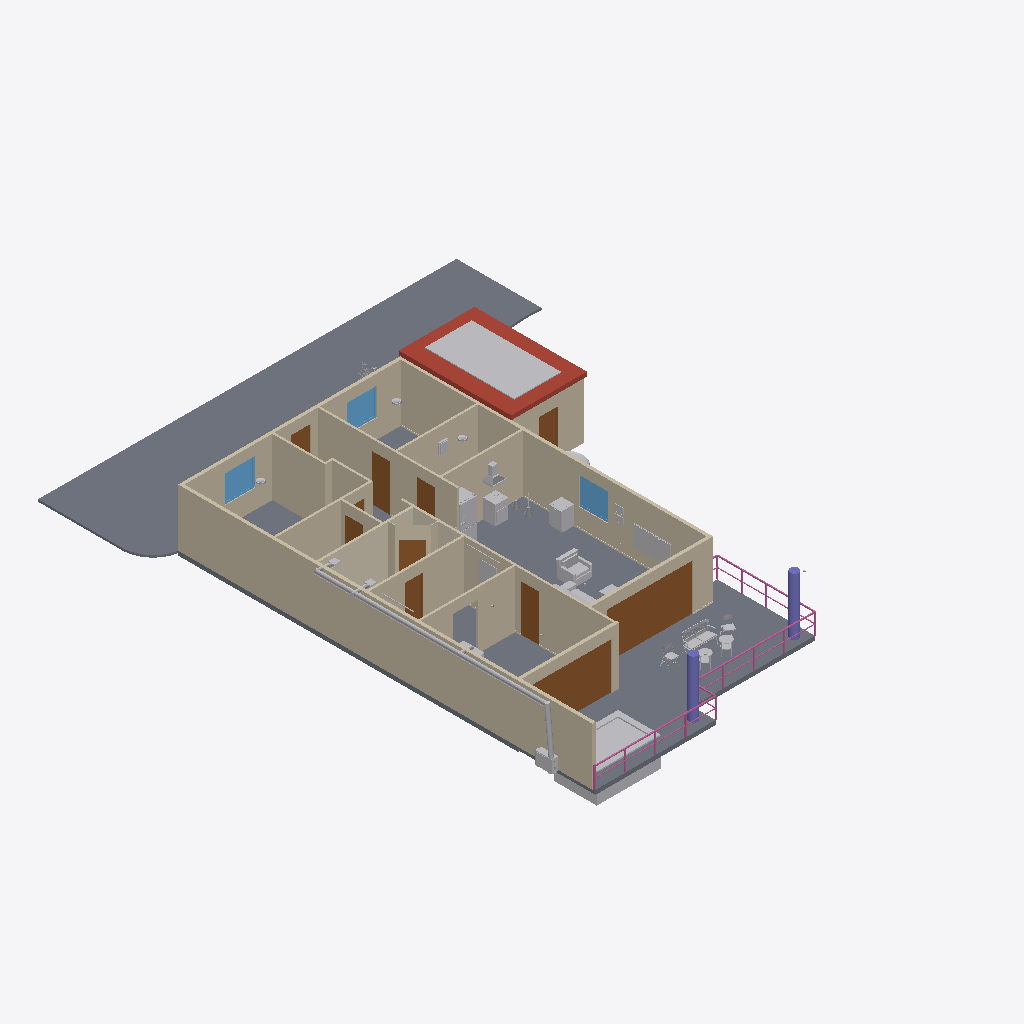
Isometric view of an IFC building model (IFC-SPF (STEP), schema IFC4, length unit metre), seen from the south-west, elements coloured by IFC class (only those large enough to see are counted): 38 other elements (light grey), 21 walls (beige), 11 doors (brown), 6 railings (pink), 5 coverings (cream), 4 slabs (grey), 3 windows (light blue), 2 columns (violet), 1 roof (red-brown).
Extent 19.6 m × 25.0 m × 4.3 m (x, y, z). Storeys (1): Ground floor at 0.00 m. Elements (147): 26 IfcFurniture, 22 IfcWall, 15 IfcLightFixture, 14 IfcPipeSegment, 12 IfcCovering, 11 IfcDoor, 6 IfcDuctSegment, 6 IfcRailing, 5 IfcBuildingElementProxy, 4 IfcSlab, 3 IfcCableCarrierSegment, 3 IfcWindow.

HEADER;
FILE_DESCRIPTION((''),'2;1');
FILE_NAME('model.ifc','2026-08-17T14:31:00',('Skanna'),('Skanna'),'skanna-web bim 0.1','skanna-web bim 0.1','');
FILE_SCHEMA(('IFC4'));
ENDSEC;
DATA;
#13=IFCPROJECT('1e5cMMe7rzWk3Btyq$mCa8',#5,'Skanna Demo','Authored in Skanna Web',$,$,$,(#12),#9);
#17=IFCSITE('17z8uZ1jxtXYoymiMZ6FML',#5,'Site',$,$,#16,$,$,.ELEMENT.,$,$,$,$,$);
#21=IFCBUILDING('3EaOP9GyO_6YgQIkV395S2',#5,'Building',$,$,#20,$,$,.ELEMENT.,$,$,$);
#27=IFCBUILDINGSTOREY('2Jy4k7qtlYaYkpvk0oQjMi',#5,'Ground floor',$,$,#26,$,$,.ELEMENT.,0.0);
#1547=IFCSLAB('2$OpQ$3_MbdOYrI58lTOY6',#5,'Ground 1',$,$,#1513,#1546,$,.BASESLAB.);
#42=IFCWALL('1p7cbgP6Fieolj8LJTpa_d',#5,'Wall 1',$,$,#32,#41,$,.STANDARD.);
#1508=IFCSLAB('2fjpwSQ9dtpVluIX9rlATS',#5,'Floor 2',$,$,#1484,#1507,$,.FLOOR.);
#428=IFCWALL('0PDyLgyjVnSiZLgffim1kF',#5,'Wall 3',$,$,#418,#427,$,.STANDARD.);
#1470=IFCSLAB('3z71mDSAxoKMRjSzNaHAKQ',#5,'Floor 1',$,$,#1455,#1469,$,.FLOOR.);
#57=IFCWALL('2jB5Lii$bZeJm0JqxRabH2',#5,'Wall 2',$,$,#47,#56,$,.STANDARD.);
#1610=IFCROOF('2D8mZeaxo5HbawTMqk04We',#5,'Roof 1','Flat, 30 pitch, Slate',$,#1607,#1609,$,.FLAT_ROOF.);
#1111=IFCWALL('0bJzXQYaae9a73sfh6b5yq',#5,'Wall 15',$,$,#1101,#1110,$,.STANDARD.);
#732=IFCWALL('0P_uEuN$mLcx_q0hqLNcQY',#5,'Wall 6',$,$,#722,#731,$,.STANDARD.);
#1634=IFCBUILDINGELEMENTPROXY('1IgLBDhAJRlvDCd2FvjuMb',#5,'Solar array 1','22 panels (4 total)',$,#1631,#1633,$,.NOTDEFINED.);
#716=IFCDOOR('2mGeBfuTFk8UxnTixCWp1L',#5,'Door 3','Clear glass leaf',$,#681,#715,$,2.2,4.04,.DOOR.,.DOUBLE_DOOR_SLIDING.,$);
#804=IFCWALL('2dM18sPlPcjwVqq7McCELC',#5,'Wall 7',$,$,#794,#803,$,.STANDARD.);
#835=IFCWALL('1HChT1ZzDH2BtDrrrMLRDA',#5,'Wall 8',$,$,#825,#834,$,.STANDARD.);
#1096=IFCWALL('2POHovXb43a7qPnbtxPSks',#5,'Wall 14',$,$,#1086,#1095,$,.STANDARD.);
#66011=IFCBUILDINGELEMENTPROXY('0jeOYebXP0ZVT5JFE0a__Y',#5,'Swimming pool','Skanna asset library',$,#65927,#66010,$,.NOTDEFINED.);
#1240=IFCWALL('3PVrjeZ9NkuwH5xYixOytU',#5,'Wall 16',$,$,#1230,#1239,$,.STANDARD.);
#660=IFCWALL('0rgwK84$8$$TojLABumUKy',#5,'Wall 5',$,$,#650,#659,$,.STANDARD.);
#644=IFCDOOR('0sTqpRgfKF_GWsj2qgLIAL',#5,'Door 2','Clear glass leaf',$,#609,#643,$,2.2,3.935,.DOOR.,.DOUBLE_DOOR_SLIDING.,$);
#1255=IFCWALL('15BgA$7NzQIm1rPn3YKiNN',#5,'Wall 17',$,$,#1245,#1254,$,.STANDARD.);
#922=IFCWALL('1D_eryaadWsh6UjePUKAdq',#5,'Wall 10',$,$,#912,#921,$,.STANDARD.);
#1750=IFCCOVERING('0mDiyy$aZoqYPYke4lNGNP',#5,'Wall finish 2 (tile)','tile, 8 mm',$,#1733,#1749,$,.CLADDING.);
#1285=IFCWALL('22kIX7ujcjya5ca0cxyApZ',#5,'Wall 19',$,$,#1275,#1284,$,.STANDARD.);
#588=IFCWALL('0d$dxpxhYBngx1b9tARkdZ',#5,'Wall 4',$,$,#578,#587,$,.STANDARD.);
#2751=IFCDUCTSEGMENT('3JfUD9ki6fiMOxT5VhQy6f',#5,'Ventilation','Concealed',$,#2740,#2750,$,.RIGIDSEGMENT.);
#1583=IFCSLAB('1zZRXIkTmTQZzN1C5wpSMQ',#5,'Ground 2',$,$,#1555,#1582,$,.BASESLAB.);
#788=IFCDOOR('24SCZFAL76eBZUkM84cyjd',#5,'Door 4',$,$,#753,#787,$,2.2,0.85,.DOOR.,.SINGLE_SWING_RIGHT.,$);
#63274=IFCFURNITURE('2vDvszH$O$q4h$NEzzPu$G',#5,'Armchair','Skanna asset library',$,#62885,#63273,$,.CHAIR.);
#1224=IFCDOOR('0CPQgRUB_uz63EY9T$uoO8',#5,'Door 9',$,$,#1189,#1223,$,2.2,0.865,.DOOR.,.SINGLE_SWING_LEFT.,$);
#267=IFCWINDOW('3JSv0zgIRQsNA3xBJjOMYg',#5,'Window 1','Clear glazing',$,#141,#266,$,1.3,1.44,.WINDOW.,.DOUBLE_PANEL_VERTICAL.,$);
#1066=IFCWALL('2sE956uei$_okSECNgEJbX',#5,'Wall 12',$,$,#1056,#1065,$,.STANDARD.);
#572=IFCWINDOW('0kK8GHGQY7R6n98rSkfOcW',#5,'Window 3','Clear glazing',$,#449,#571,$,1.3,1.385,.WINDOW.,.DOUBLE_PANEL_VERTICAL.,$);
#68756=IFCAUDIOVISUALAPPLIANCE('2lxSQcqyyn6GSPgamGPmCP',#5,'TV / flat panel','Skanna asset library',$,#68679,#68755,$,.DISPLAY.);
#412=IFCWINDOW('0kp3pgpapiVXTOmQmmfteg',#5,'Window 2','Clear glazing',$,#289,#411,$,1.3,1.44,.WINDOW.,.DOUBLE_PANEL_VERTICAL.,$);
#11039=IFCFURNITURE('1tHmpEK1uZ7dScB2kC7K6I',#5,'Appliances_Fridge_Electrolux','Skanna asset library',$,#2986,#11038,$,.NOTDEFINED.);
#2208=IFCCOLUMN('1BXGOvN4xaB$W6zamt8hmR',#5,'Column 1','Round 400 mm',$,#2198,#2207,$,.COLUMN.);
#2223=IFCCOLUMN('3k9mtjr_Rli4R$oyWYZVvz',#5,'Column 2','Round 400 mm',$,#2213,#2222,$,.COLUMN.);
#1376=IFCWALL('0R0JttnCiFSZHnruNO1kTu',#5,'Wall 21',$,$,#1366,#1375,$,.STANDARD.);
#64281=IFCELECTRICAPPLIANCE('0SR02KXAaS6IY_c5KpMZRp',#5,'Oven with hob','Skanna asset library',$,#64216,#64280,$,.ELECTRICCOOKER.);
#994=IFCWALL('3gMtCAWwJYjG2FnlNYIGn9',#5,'Wall 11',$,$,#984,#993,$,.STANDARD.);
#891=IFCDOOR('1S9zByUSuVfB7Oxn$jWHBh',#5,'Door 5',$,$,#856,#890,$,2.2,0.84,.DOOR.,.SINGLE_SWING_LEFT.,$);
#1433=IFCDOOR('0VxXF$XO_eGuvA5fhAbLtX',#5,'Door 11','Clear glass leaf',$,#1398,#1432,$,2.1,0.9,.DOOR.,.SINGLE_SWING_LEFT.,$);
#2548=IFCRAILING('0TZxnv7GAB8B8sTW3upxX6',#5,'Railing 5',$,$,#2479,#2547,$,.GUARDRAIL.);
#1806=IFCCOVERING('1WEnjAO3vds81BIzQafGAE',#5,'Wall finish 4 (tile)','tile, 8 mm',$,#1792,#1805,$,.CLADDING.);
#2424=IFCRAILING('2ODcIGiWe6xe_Z0P1xVgLc',#5,'Railing 3',$,$,#2355,#2423,$,.GUARDRAIL.);
#64211=IFCSANITARYTERMINAL('2_lHZDo6B6UnqbfowuRSMz',#5,'Sink cabinet + sink','Skanna asset library',$,#64066,#64210,$,.SINK.);
#1344=IFCDOOR('0ETxSAJjbDpYj1GjWo_uPy',#5,'Door 10',$,$,#1306,#1343,$,2.1,0.9,.DOOR.,.SINGLE_SWING_LEFT.,$);
#57203=IFCFURNITURE('2KaOMpOBoV6xGLn$O0dZ9K',#5,'Furniture_Armchairs_NC-Nordic-Care_Kurbits-326','Skanna asset library',$,#40738,#57202,$,.NOTDEFINED.);
#1167=IFCDOOR('2563zT$D8QnsfpS5h3mlAw',#5,'Door 8',$,$,#1132,#1166,$,2.2,0.86,.DOOR.,.SINGLE_SWING_LEFT.,$);
#2350=IFCRAILING('06fp5HUDY6tsSWMPZ2cjQz',#5,'Railing 2',$,$,#2281,#2349,$,.GUARDRAIL.);
#23671=IFCFURNITURE('0yo_OXTMrH2fkbSnDnR_gZ',#5,'HVAC_Air-Con_Fujitsu','Skanna asset library',$,#22320,#23670,$,.NOTDEFINED.);
#1449=IFCWALL('0PfZZSfcTiUEoB3zhj7qI8',#5,'Wall 22',$,$,#1439,#1448,$,.STANDARD.);
#62776=IFCFURNITURE('0jDFjxxuWBErY$t_GnwBa7',#5,'Sofa','Skanna asset library',$,#62378,#62775,$,.SOFA.);
#2949=IFCDUCTSEGMENT('1uWXOPhMfeeSML3b_xFW8O',#5,'Ventilation','Concealed',$,#2938,#2948,$,.RIGIDSEGMENT.);
#1050=IFCDOOR('3pkN_rWobPYKhYd3cBuAml',#5,'Door 7',$,$,#1015,#1049,$,2.2,0.825,.DOOR.,.SINGLE_SWING_RIGHT.,$);
#66113=IFCELECTRICAPPLIANCE('2ZXFCGVkQ$6v7LYM4Ftjmt',#5,'Cooker hood / extractor','Skanna asset library',$,#66016,#66112,$,.NOTDEFINED.);
#119=IFCDOOR('0BkAXWNij$AaROawu9r1Tv',#5,'Door 1',$,$,#78,#118,$,2.2,0.935,.DOOR.,.SINGLE_SWING_LEFT.,$);
#1081=IFCWALL('1BuxAU2kkNiwEQfISFYS5b',#5,'Wall 13',$,$,#1071,#1080,$,.STANDARD.);
#63997=IFCFURNITURE('1uLfQQaeBw17ulwurHinnO',#5,'Mirror','Skanna asset library',$,#63972,#63996,$,.NOTDEFINED.);
#1905=IFCCOVERING('3VNW02WPPYEYD46f6mdmCd',#5,'Skirting 1','70  15 mm',$,#1880,#1904,$,.SKIRTINGBOARD.);
#907=IFCWALL('1FT3_2AZ9EjKg7z8IRc9nl',#5,'Wall 9',$,$,#897,#906,$,.STANDARD.);
#1360=IFCWALL('0xoThkcW09$cIDdIcTo$_Q',#5,'Wall 20',$,$,#1350,#1359,$,.STANDARD.);
#22315=IFCFURNITURE('0v9ZyWoKS_PqX9sA5A78DC',#5,'Furniture_Tables_NC-Nordic-Care_Maja-302','Skanna asset library',$,#20910,#22314,$,.NOTDEFINED.);
#60488=IFCFURNITURE('2aAxVISBfEIp7WQqmh2LMR',#5,'Furniture_Outdoor_Chairs-Karl-Andersson-Soner','Skanna asset library',$,#58087,#60487,$,.NOTDEFINED.);
#61898=IFCFURNITURE('2NEMpNjTkSBVrEEtxfFkxX',#5,'Furniture_Tables_NC-Nordic-Care_Maja-302','Skanna asset library',$,#60493,#61897,$,.NOTDEFINED.);
#40733=IFCFURNITURE('1$06DrUl5sct3oJW_LXpzw',#5,'Furniture_Outdoor_Chairs-Karl-Andersson-Soner','Skanna asset library',$,#38332,#40732,$,.NOTDEFINED.);
#65922=IFCELECTRICDISTRIBUTIONBOARD('2_0J1SIem4rBef9oNH31mw',#5,'Distribution board','Skanna asset library',$,#65774,#65921,$,.CONSUMERUNIT.);
#69327=IFCFURNITURE('08tEieQaW5U5L4429giP_S',#5,'Kitchen worktop 1','0.60 m run over 1 unit',$,#69313,#69326,$,.NOTDEFINED.);
#62373=IFCTANK('0NqBNRueuQR3JRdHY_ZQbo',#5,'Water tank','Skanna asset library',$,#61988,#62372,$,.STORAGE.);
#2474=IFCRAILING('0EGbBvJjv_zXixfXQa5kNp',#5,'Railing 4',$,$,#2429,#2473,$,.GUARDRAIL.);
#63408=IFCFURNITURE('3tLnu68zlAaK2W0l$q2Sr2',#5,'Table','Skanna asset library',$,#63279,#63407,$,.TABLE.);
#61983=IFCUNITARYEQUIPMENT('3rbfsnhfekS3V2gz$jI$Es',#5,'Air conditioner (wall)','Skanna asset library',$,#61903,#61982,$,.AIRCONDITIONINGUNIT.);
#67530=IFCLIGHTFIXTURE('3wJ0GxD7v$3rqtn6ZfdnLF',#5,'Pendant light','Skanna asset library',$,#67384,#67529,$,.POINTSOURCE.);
#2783=IFCDUCTSEGMENT('1MTdsDjAPU85rsDV_QWgqF',#5,'Ventilation','Concealed',$,#2772,#2782,$,.RIGIDSEGMENT.);
#2598=IFCRAILING('1SdEqkWJQocsn19eEIJsRJ',#5,'Railing 6',$,$,#2553,#2597,$,.GUARDRAIL.);
#69164=IFCFURNITURE('0S8LZJVl1s0F2SGQBpvGQk',#5,'skanna-art-03-sun-40x30','Skanna asset library',$,#69097,#69163,$,.NOTDEFINED.);
#69092=IFCFURNITURE('3S_zJcLIuh5c33rY57O2NN',#5,'skanna-art-06-services-40x30','Skanna asset library',$,#69025,#69091,$,.NOTDEFINED.);
#978=IFCDOOR('2U246W_jKnLa7kuw2q0We7',#5,'Door 6',$,$,#943,#977,$,2.2,0.775,.DOOR.,.SINGLE_SWING_RIGHT.,$);
#2016=IFCCOVERING('3KQeAxcJkrMnUfRIIxUod0',#5,'Skirting 3','70  15 mm',$,#1969,#2015,$,.SKIRTINGBOARD.);
#65613=IFCLIGHTFIXTURE('1YzaJ__BPOncC02XaLFAHc',#5,'Pendant light','Skanna asset library',$,#65467,#65612,$,.POINTSOURCE.);
#2276=IFCRAILING('2jjQnoZCOnAYDRvA1uYz6W',#5,'Railing 1',$,$,#2228,#2275,$,.GUARDRAIL.);
#65462=IFCLIGHTFIXTURE('0jnBpGzMzrW$OdPhN1a0hH',#5,'Ceiling light','Skanna asset library',$,#64977,#65461,$,.POINTSOURCE.);
#66889=IFCLIGHTFIXTURE('18rPLTP0OBBWJsu1I59G64',#5,'Ceiling light','Skanna asset library',$,#66404,#66888,$,.POINTSOURCE.);
#67379=IFCLIGHTFIXTURE('0XFthkcq2wHEbVXiUBkflY',#5,'Ceiling light','Skanna asset library',$,#66894,#67378,$,.POINTSOURCE.);
#16781=IFCFURNITURE('2JIlKdwPH$HjqOuKkOh_su',#5,'Furniture_Interior-Artwork-Decoration_Gotessons_Bambu','Skanna asset library',$,#11048,#16780,$,.NOTDEFINED.);
#65699=IFCAIRTERMINAL('0eKn02iFZ9OhdNep7_tXh9',#5,'Ventilation in','Skanna asset library',$,#65674,#65698,$,.DIFFUSER.);
#65729=IFCAIRTERMINAL('03ay9j3Qx76kf2ca577zVq',#5,'Ventilation out','Skanna asset library',$,#65704,#65728,$,.GRILLE.);
#2767=IFCDUCTSEGMENT('0bryuLZI4FsaC$UonyKAUr',#5,'Ventilation','Concealed',$,#2756,#2766,$,.RIGIDSEGMENT.);
#65669=IFCLIGHTFIXTURE('2DGHTAlhny$QMMFfahy9Vb',#5,'LED strip','Skanna asset library',$,#65650,#65668,$,.SECURITYLIGHTING.);
#66399=IFCLIGHTFIXTURE('1IbQP3nDmsQEomzNzuWk7W',#5,'LED strip','Skanna asset library',$,#66380,#66398,$,.SECURITYLIGHTING.);
#1963=IFCCOVERING('3DKmqYEXZvd$fMlRKpnzxu',#5,'Skirting 2','70  15 mm',$,#1916,#1962,$,.SKIRTINGBOARD.);
#2799=IFCDUCTSEGMENT('1Xq0$iaiEI7tdM5BzwrwRI',#5,'Ventilation','Concealed',$,#2788,#2798,$,.RIGIDSEGMENT.);
ENDSEC;
